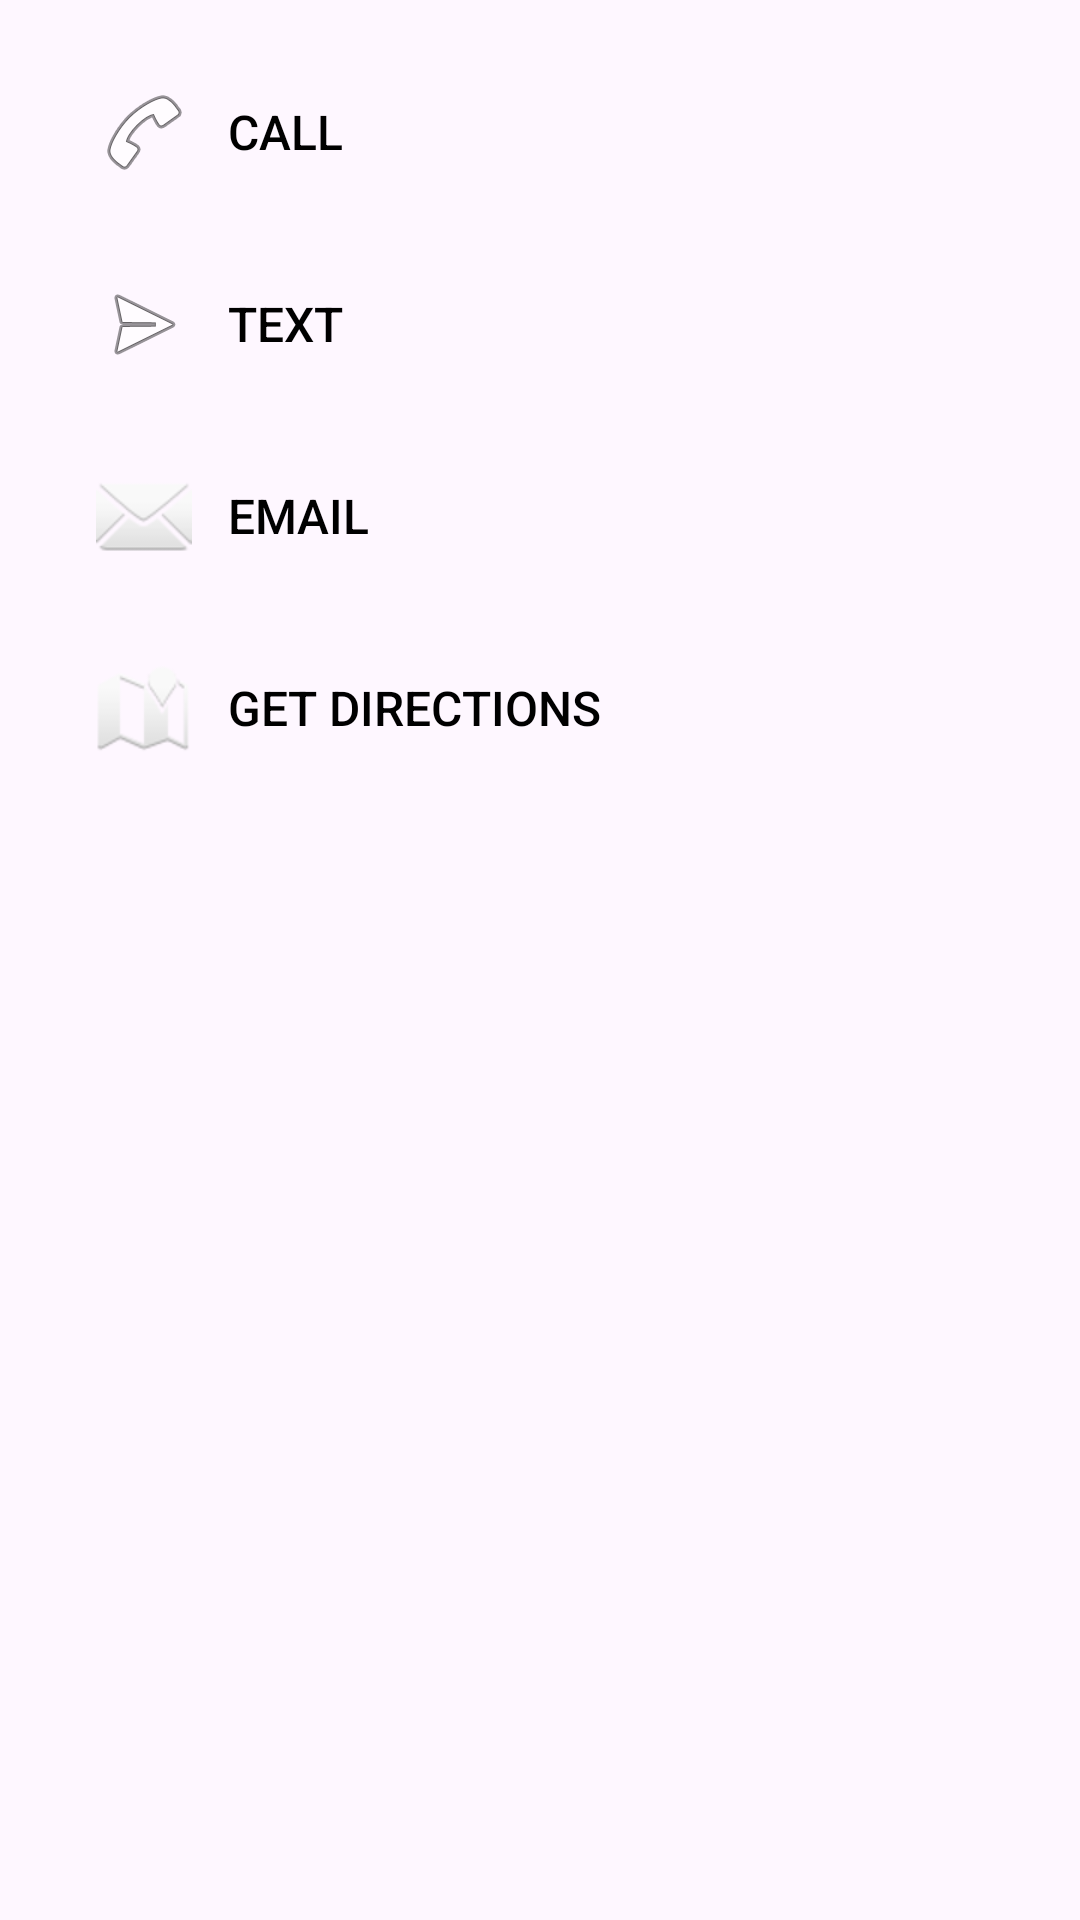

Android layout source for this screen:
<!-- AndroidManifest.xml: application theme Theme.YesYouCanDance -->
<!-- res/layout/dialog_contact.xml -->
<?xml version="1.0" encoding="utf-8"?>
<LinearLayout xmlns:android="http://schemas.android.com/apk/res/android"
    android:layout_width="match_parent"
    android:layout_height="wrap_content"
    android:orientation="vertical"
    android:padding="16dp">

    <Button
        android:id="@+id/btn_call"
        style="?android:attr/borderlessButtonStyle"
        android:layout_width="match_parent"
        android:layout_height="wrap_content"
        android:layout_marginBottom="8dp"
        android:text="Call"
        android:drawableLeft="@android:drawable/ic_menu_call"
        android:drawablePadding="12dp"
        android:gravity="start|center_vertical"
        android:paddingStart="16dp"
        android:paddingEnd="16dp"
        android:minHeight="56dp"
        android:textSize="16sp"
        android:textColor="@color/black" />

    <Button
        android:id="@+id/btn_text"
        style="?android:attr/borderlessButtonStyle"
        android:layout_width="match_parent"
        android:layout_height="wrap_content"
        android:layout_marginBottom="8dp"
        android:text="Text"
        android:drawableLeft="@android:drawable/ic_menu_send"
        android:drawablePadding="12dp"
        android:gravity="start|center_vertical"
        android:paddingStart="16dp"
        android:paddingEnd="16dp"
        android:minHeight="56dp"
        android:textSize="16sp"
        android:textColor="@color/black" />

    <Button
        android:id="@+id/btn_email"
        style="?android:attr/borderlessButtonStyle"
        android:layout_width="match_parent"
        android:layout_height="wrap_content"
        android:layout_marginBottom="8dp"
        android:text="Email"
        android:drawableLeft="@android:drawable/ic_dialog_email"
        android:drawablePadding="12dp"
        android:gravity="start|center_vertical"
        android:paddingStart="16dp"
        android:paddingEnd="16dp"
        android:minHeight="56dp"
        android:textSize="16sp"
        android:textColor="@color/black" />

    <Button
        android:id="@+id/btn_directions"
        style="?android:attr/borderlessButtonStyle"
        android:layout_width="match_parent"
        android:layout_height="wrap_content"
        android:text="Get Directions"
        android:drawableLeft="@android:drawable/ic_dialog_map"
        android:drawablePadding="12dp"
        android:gravity="start|center_vertical"
        android:paddingStart="16dp"
        android:paddingEnd="16dp"
        android:minHeight="56dp"
        android:textSize="16sp"
        android:textColor="@color/black" />

</LinearLayout>
<!-- resources referenced by this layout -->
<resources>
  <color name="black">#000000</color>
  <style name="Theme.YesYouCanDance" parent="Base.Theme.YesYouCanDance" />
  <style name="Base.Theme.YesYouCanDance" parent="Theme.Material3.DayNight">
          
          
      </style>
</resources>
